The GitHub repository nurddeenIbra/cropland-mapping contains a labelled image folder "data" with 3 categories: building, cropland, uncultivated land. Examples follow, each with its label.

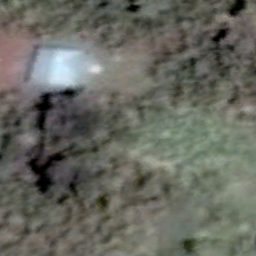
Label: uncultivated land

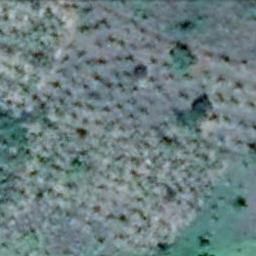
Label: cropland

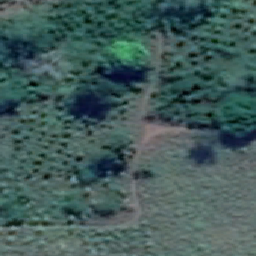
Label: cropland

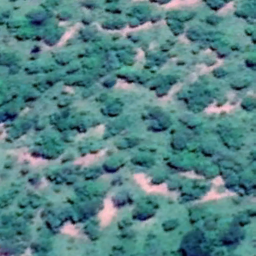
Label: uncultivated land

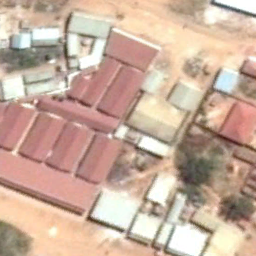
Label: building

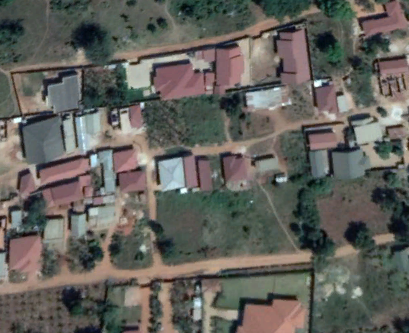
Label: building
